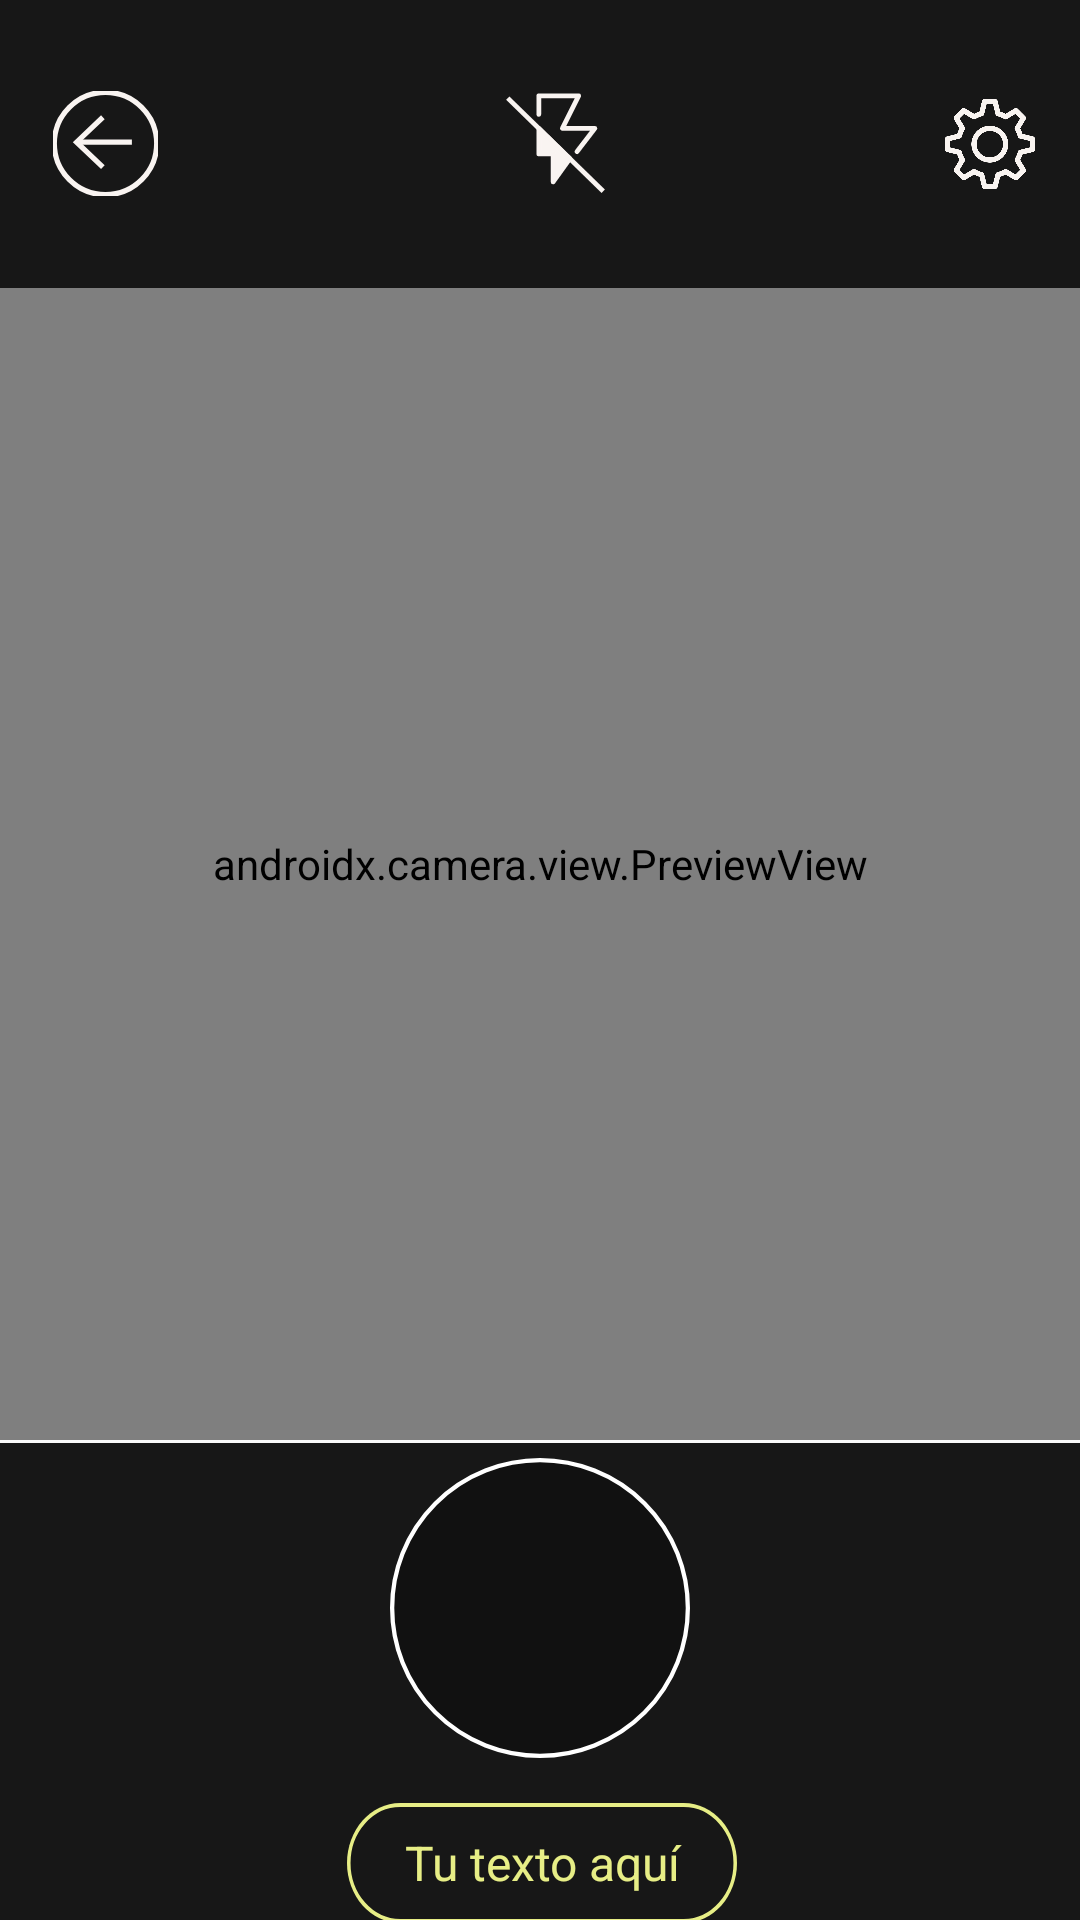

Android layout source for this screen:
<!-- AndroidManifest.xml: application theme Theme.AppCompat.Light -->
<!-- res/layout/activity_hacer_foto_mejora.xml -->
<?xml version="1.0" encoding="utf-8"?>
<androidx.constraintlayout.widget.ConstraintLayout xmlns:android="http://schemas.android.com/apk/res/android"
    xmlns:app="http://schemas.android.com/apk/res-auto"
    xmlns:tools="http://schemas.android.com/tools"
    android:layout_width="match_parent"
    android:layout_height="match_parent"
    tools:context=".presentation.SeleccionarRetoActivity">

    

    
    <LinearLayout
        android:id="@+id/topLayout"
        android:layout_width="match_parent"
        android:layout_height="0dp"
        android:background="#171717"
        android:orientation="horizontal"
        app:layout_constraintEnd_toEndOf="parent"
        app:layout_constraintHeight_percent="0.15"
        app:layout_constraintStart_toStartOf="parent"
        app:layout_constraintTop_toTopOf="parent">

        
        <ImageView
            android:id="@+id/btnBackFromTakingPhoto2"
            android:layout_width="40dp"
            android:layout_height="35dp"
            android:layout_gravity="center_vertical"
            android:layout_marginLeft="15dp"
            android:src="@drawable/flecharound" />

        
        <ImageView
            android:id="@+id/btnFlash"
            android:layout_width="0dp"
            android:layout_height="35dp"
            android:layout_gravity="center"
            android:layout_weight="1"
            android:background="#171717"
            android:src="@drawable/flash_camara" />

        
        <ImageView
            android:id="@+id/btnAjustes"
            android:layout_width="30dp"
            android:layout_height="30dp"
            android:layout_gravity="center"
            android:layout_marginRight="15dp"
            android:background="#171717"
            android:src="@drawable/ajustes" />

    </LinearLayout>




    <androidx.camera.view.PreviewView
        android:id="@+id/viewFinder2"
        android:layout_width="0dp"
        android:layout_height="0dp"
        android:background="#FFFFFF"
        app:layout_constraintBottom_toTopOf="@+id/bottomLayout"
        app:layout_constraintEnd_toEndOf="parent"
        app:layout_constraintHeight_percent="0.60"
        app:layout_constraintStart_toStartOf="parent"
        app:layout_constraintTop_toBottomOf="@+id/topLayout">
        
    </androidx.camera.view.PreviewView>

    
    <androidx.constraintlayout.widget.ConstraintLayout
        android:id="@+id/bottomLayout"
        android:layout_width="0dp"
        android:layout_height="0dp"
        android:layout_marginTop="1dp"
        android:layout_marginBottom="2dp"
        android:background="#171717"
        app:layout_constraintBottom_toBottomOf="parent"
        app:layout_constraintEnd_toEndOf="parent"
        app:layout_constraintHeight_percent="0.25"
        app:layout_constraintHorizontal_bias="0.0"
        app:layout_constraintStart_toStartOf="parent"
        app:layout_constraintTop_toBottomOf="@+id/viewFinder2">

        <ImageView
            android:id="@+id/btnSwitchCamera2"
            android:layout_width="79dp"
            android:layout_height="30dp"
            android:layout_marginStart="38dp"
            android:layout_marginTop="84dp"
            android:layout_marginEnd="30dp"
            android:layout_marginBottom="87dp"
            android:background="#171717"
            android:src="@drawable/cambiar_camara"
            app:layout_constraintBottom_toBottomOf="parent"
            app:layout_constraintEnd_toEndOf="parent"
            app:layout_constraintStart_toEndOf="@+id/btnTakePhoto2"
            app:layout_constraintTop_toTopOf="parent" />

        <ImageView
            android:id="@+id/btnTakePhoto2"
            android:layout_width="110dp"
            android:layout_height="100dp"
            android:layout_marginTop="30dp"
            android:layout_marginBottom="15dp"
            android:src="@drawable/boton_hacer_foto"
            app:layout_constraintBottom_toTopOf="@id/rectangleTiempo"
            app:layout_constraintEnd_toEndOf="parent"
            app:layout_constraintStart_toStartOf="parent"
            app:layout_constraintTop_toTopOf="parent"
            app:layout_constraintVertical_bias="1.0" />

        <RelativeLayout
            android:id="@+id/rectangleTiempo"
            android:layout_width="130dp"
            android:layout_height="40dp"
            android:layout_marginStart="147dp"
            android:layout_marginEnd="146dp"
            android:layout_marginBottom="25dp"
            android:background="@drawable/rectangulo_tiempo"
            app:layout_constraintBottom_toBottomOf="parent"
            app:layout_constraintEnd_toEndOf="parent"
            app:layout_constraintStart_toStartOf="parent"
            app:layout_constraintTop_toBottomOf="@+id/btnTakePhoto2">

            
            <TextView
                android:id="@+id/tvTimerChallengeCamera"
                android:layout_width="match_parent"
                android:layout_height="match_parent"
                android:gravity="center"
                android:text="Tu texto aquí"
                android:textColor="#E7EE86"
                android:textSize="16sp" />
        </RelativeLayout>

    </androidx.constraintlayout.widget.ConstraintLayout>


</androidx.constraintlayout.widget.ConstraintLayout>
<!-- resources referenced by this layout -->
<resources>
  <!-- drawable ajustes: png bitmap (drawable, 52381 bytes) -->
  <!-- drawable boton_hacer_foto (drawable) -->
  <vector xmlns:android="http://schemas.android.com/apk/res/android"
      android:width="70dp"
      android:height="70dp"
      android:viewportWidth="70"
      android:viewportHeight="70">
    <path
        android:strokeWidth="1"
        android:pathData="M35,35m-34.5,0a34.5,34.5 0,1 1,69 0a34.5,34.5 0,1 1,-69 0"
        android:fillColor="#000000"
        android:fillAlpha="0.24"
        android:strokeColor="#ffffff"/>
  </vector>
  <!-- drawable cambiar_camara: png bitmap (drawable, 49874 bytes) -->
  <!-- drawable flash_camara (drawable) -->
  <vector xmlns:android="http://schemas.android.com/apk/res/android"
      android:width="22dp"
      android:height="22dp"
      android:viewportWidth="22"
      android:viewportHeight="22">
    <path
        android:strokeWidth="1"
        android:pathData="M7.5,4.902V1H15.857L12.435,7.829H19.244L15.5,12.707"
        android:strokeLineJoin="round"
        android:fillColor="#00000000"
        android:strokeColor="#F9F4F1"
        android:strokeLineCap="round"/>
    <path
        android:strokeWidth="1"
        android:pathData="M1,1.488L21,21"
        android:fillColor="#00000000"
        android:strokeColor="#F9F4F1"/>
    <path
        android:strokeWidth="1"
        android:pathData="M10.5,19.049L14,14.171L7.5,7.829V13.195H10.5L10.5,19.049Z"
        android:strokeLineJoin="round"
        android:fillColor="#F9F4F1"
        android:strokeColor="#F9F4F1"
        android:strokeLineCap="round"/>
  </vector>
  <!-- drawable flecharound (drawable) -->
  <vector xmlns:android="http://schemas.android.com/apk/res/android"
      android:width="40dp"
      android:height="40dp"
      android:viewportWidth="40"
      android:viewportHeight="40">
    <path
        android:strokeWidth="2"
        android:pathData="M20,0.5L20,0.5A19.5,19.5 0,0 1,39.5 20L39.5,20A19.5,19.5 0,0 1,20 39.5L20,39.5A19.5,19.5 0,0 1,0.5 20L0.5,20A19.5,19.5 0,0 1,20 0.5z"
        android:fillColor="#00000000"
        android:strokeColor="#F9F4F1"/>
    <path
        android:strokeWidth="2"
        android:pathData="M9.055,19.5L30.055,19.5"
        android:fillColor="#00000000"
        android:strokeColor="#F9F4F1"/>
    <path
        android:strokeWidth="2"
        android:pathData="M19,10L9,19.5L19,29"
        android:fillColor="#00000000"
        android:strokeColor="#F9F4F1"/>
  </vector>
  <!-- drawable rectangulo_tiempo (drawable) -->
  <vector
      xmlns:android="http://schemas.android.com/apk/res/android"
      xmlns:aapt="http://schemas.android.com/aapt"
      android:width="110dp"
      android:height="30dp"
      android:viewportWidth="110"
      android:viewportHeight="30"
      >
      <group>
          <clip-path
              android:pathData="M15 0H95C103.284 0 110 6.71573 110 15C110 23.2843 103.284 30 95 30H15C6.71573 30 0 23.2843 0 15C0 6.71573 6.71573 0 15 0Z"
              />
          <path
              android:pathData="M15 0H95C103.284 0 110 6.71573 110 15C110 23.2843 103.284 30 95 30H15C6.71573 30 0 23.2843 0 15C0 6.71573 6.71573 0 15 0Z"
              android:strokeWidth="2"
              android:strokeColor="#E7EE86"
              />
      </group>
  </vector>
</resources>
